40-way image classification set "images" from GitHub (hakmesyo/open-cezeri-library); label vocabulary: 30km h hiz limiti (speed limit), 4 80 m den yuksek arac giremez (vehicle higher than 4 80 m cannot enter), 50km h hiz limiti (speed limit), 60km h hiz limiti (speed limit), 70km h hiz limiti (speed limit), 90km h hiz limiti (speed limit), bir sonraki kavsakta gecis hakki (right of way at the next intersection), beware of ice or snow, stop, no stopping and parking, go straight or right, go straight or left, EDS, egimli yol (slop), animal crossing, bumpy road, no passing, end of no passing, general caution, loose material road, loose slope, go from both sides, slippery road, school crossing, priority road, double curve right, dangerous curve to the right, sagdan ana yola giris (entry from right to main road), keep right, double curve left, dangerous curve to the left, keep left, traffic signals, U-turn, no U-turn, crosswalk, pedestrians, road work, road narrowing, yield.

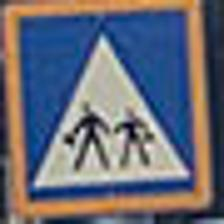
Label: school crossing

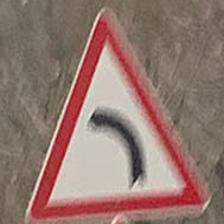
Label: dangerous curve to the left

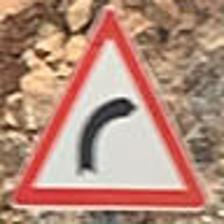
Label: dangerous curve to the right

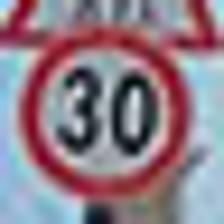
Label: 30km h hiz limiti (speed limit)

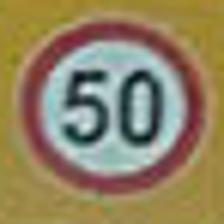
Label: 50km h hiz limiti (speed limit)

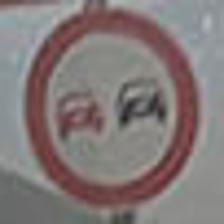
Label: no passing
